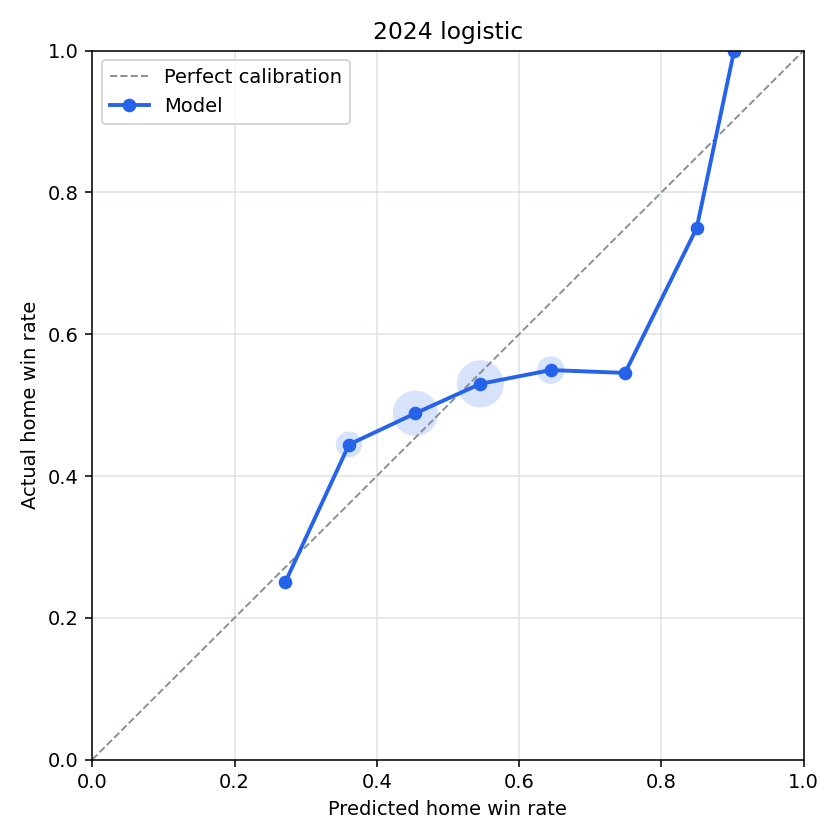

Source data for this figure (header and first rows):
bin, n_games, predicted_home_win_rate, actual_home_win_rate, calibration_error
(-0.001, 0.1], 0, , , 
(0.1, 0.2], 0, , , 
(0.2, 0.3], 8, 0.2712, 0.25, 0.02124
(0.3, 0.4], 81, 0.361, 0.4444, -0.08347
(0.4, 0.5], 262, 0.4543, 0.4885, -0.03421
(0.5, 0.6], 283, 0.5455, 0.53, 0.01551
(0.6, 0.7], 91, 0.6446, 0.5495, 0.09518
(0.7, 0.8], 11, 0.749, 0.5455, 0.2036
(0.8, 0.9], 4, 0.8498, 0.75, 0.09981
(0.9, 1.0], 1, 0.9024, 1.0, -0.09762
